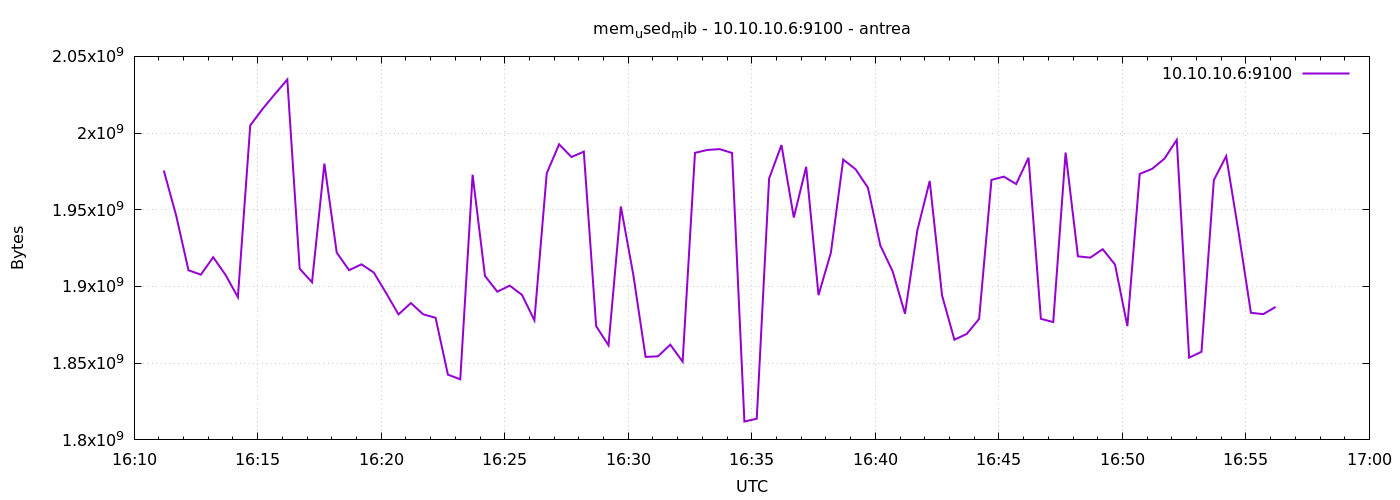

Data behind this chart, as committed beside it:
1777133472	1975640064
1777133502	1946341376
1777133532	1910603776
1777133562	1907703808
1777133592	1919082496
1777133622	1907560448
1777133652	1893015552
1777133682	2005037056
1777133712	2015768576
1777133742	2025480192
1777133772	2034896896
1777133802	1911607296
1777133832	1902759936
1777133862	1980076032
1777133892	1922064384
1777133922	1910632448
1777133952	1914437632
1777133982	1909104640
1777134012	1895682048
1777134042	1881800704
1777134072	1889214464
1777134102	1881849856
1777134132	1879617536
1777134162	1842532352
1777134192	1839497216
1777134222	1972842496
1777134252	1906892800
1777134282	1896611840
1777134312	1900572672
1777134342	1894514688
1777134372	1877979136
1777134402	1973768192
1777134432	1992695808
1777134462	1984393216
1777134492	1987903488
1777134522	1874137088
1777134552	1861668864
1777134582	1952120832
1777134612	1907978240
1777134642	1854103552
1777134672	1854459904
1777134702	1862086656
1777134732	1851015168
1777134762	1987129344
1777134792	1989005312
1777134822	1989550080
1777134852	1987043328
1777134882	1811959808
1777134912	1813815296
1777134942	1970388992
1777134972	1992179712
1777135002	1944936448
1777135032	1977999360
1777135062	1894379520
1777135092	1922011136
1777135122	1982746624
1777135152	1976426496
1777135182	1964359680
1777135212	1926754304
1777135242	1909882880
1777135272	1882255360
... 30 more rows
